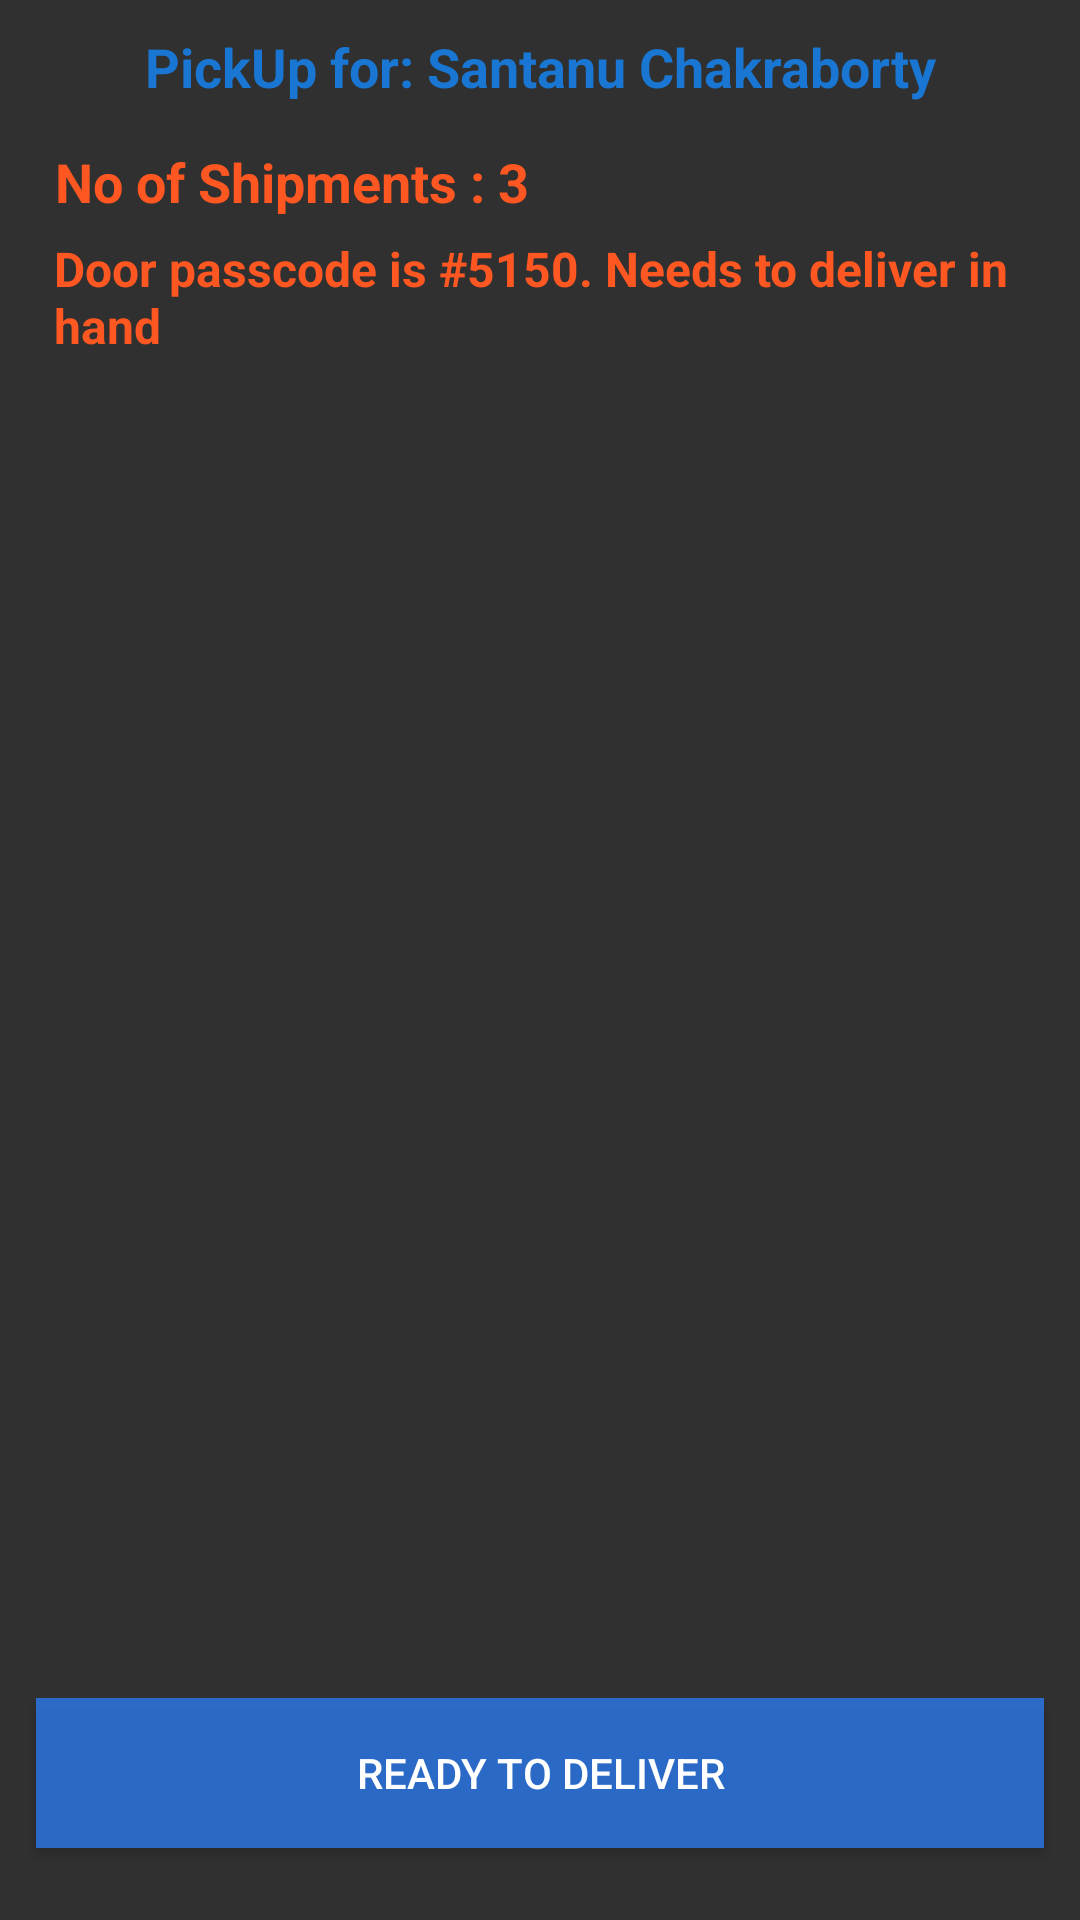

Layout XML and referenced resources for this Android screen:
<!-- AndroidManifest.xml: application theme AppTheme -->
<!-- res/layout/fragment_item_delivery_list.xml -->
<?xml version="1.0" encoding="utf-8"?>
<RelativeLayout xmlns:android="http://schemas.android.com/apk/res/android"
    xmlns:tools="http://schemas.android.com/tools"
    android:layout_width="match_parent"
    android:layout_height="match_parent">


    <TextView
        android:id="@+id/tvCustomerNameDelivery"
        android:layout_width="fill_parent"
        android:layout_height="wrap_content"
        android:text="PickUp for: Santanu Chakraborty"
        android:textColor="#1976D2"
        android:gravity="center"
        android:layout_marginTop="10dp"
        android:layout_marginBottom="10dp"
        android:textSize="18dp"
        android:textStyle="bold" />

    <TextView
        android:id="@+id/noOfItems"
        android:layout_width="wrap_content"
        android:layout_height="wrap_content"
        android:layout_below="@id/tvCustomerNameDelivery"
        android:layout_marginBottom="6dp"
        android:layout_marginTop="4dp"
        android:layout_marginLeft="14dp"
        android:text=" No of Shipments : 3 "
        android:textColor="#FF5722"
        android:textSize="18dp"
        android:textStyle="bold"/>

    <TextView
        android:id="@+id/tvDeliveryDetails"
        android:layout_width="wrap_content"
        android:layout_height="wrap_content"
        android:layout_below="@+id/noOfItems"
        android:layout_alignLeft="@id/noOfItems"
        android:layout_marginBottom="8dp"
        android:layout_marginLeft="4dp"
        android:text="Door passcode is #5150. Needs to deliver in hand"
        android:textColor="#FF5722"
        android:textSize="16dp"
        android:textStyle="bold"/>



    <android.support.v7.widget.RecyclerView
        xmlns:android="http://schemas.android.com/apk/res/android"
        xmlns:app="http://schemas.android.com/apk/res-auto"
        android:layout_below="@id/tvDeliveryDetails"
        android:id="@+id/recycler_view_item_delivery"
        android:layout_width="match_parent"
        android:layout_height="match_parent"
        android:clipToPadding="false"
        android:paddingBottom="16dp"
        android:paddingTop="16dp"
        android:scrollbars="vertical" />

    <Button
        android:id="@+id/btReadyToDeliver"
        android:layout_width="fill_parent"
        android:layout_height="50dp"
        android:layout_alignParentBottom="true"
        android:layout_marginLeft="12dp"
        android:layout_marginRight="12dp"
        android:layout_marginBottom="24dp"
        android:background="#BB2B82FF"
        android:textColor="@color/white"
        android:elevation="20dp"
        android:text="Ready to Deliver"/>

</RelativeLayout>
<!-- resources referenced by this layout -->
<resources>
  <color name="white">#FFFFFF</color>
  <style name="AppTheme" parent="Theme.AppCompat">
          <item name="colorPrimary">#009688</item>
          <item name="colorPrimaryDark">#00796B</item>
          <item name="colorAccent">#FF5722</item>
      </style>
</resources>
